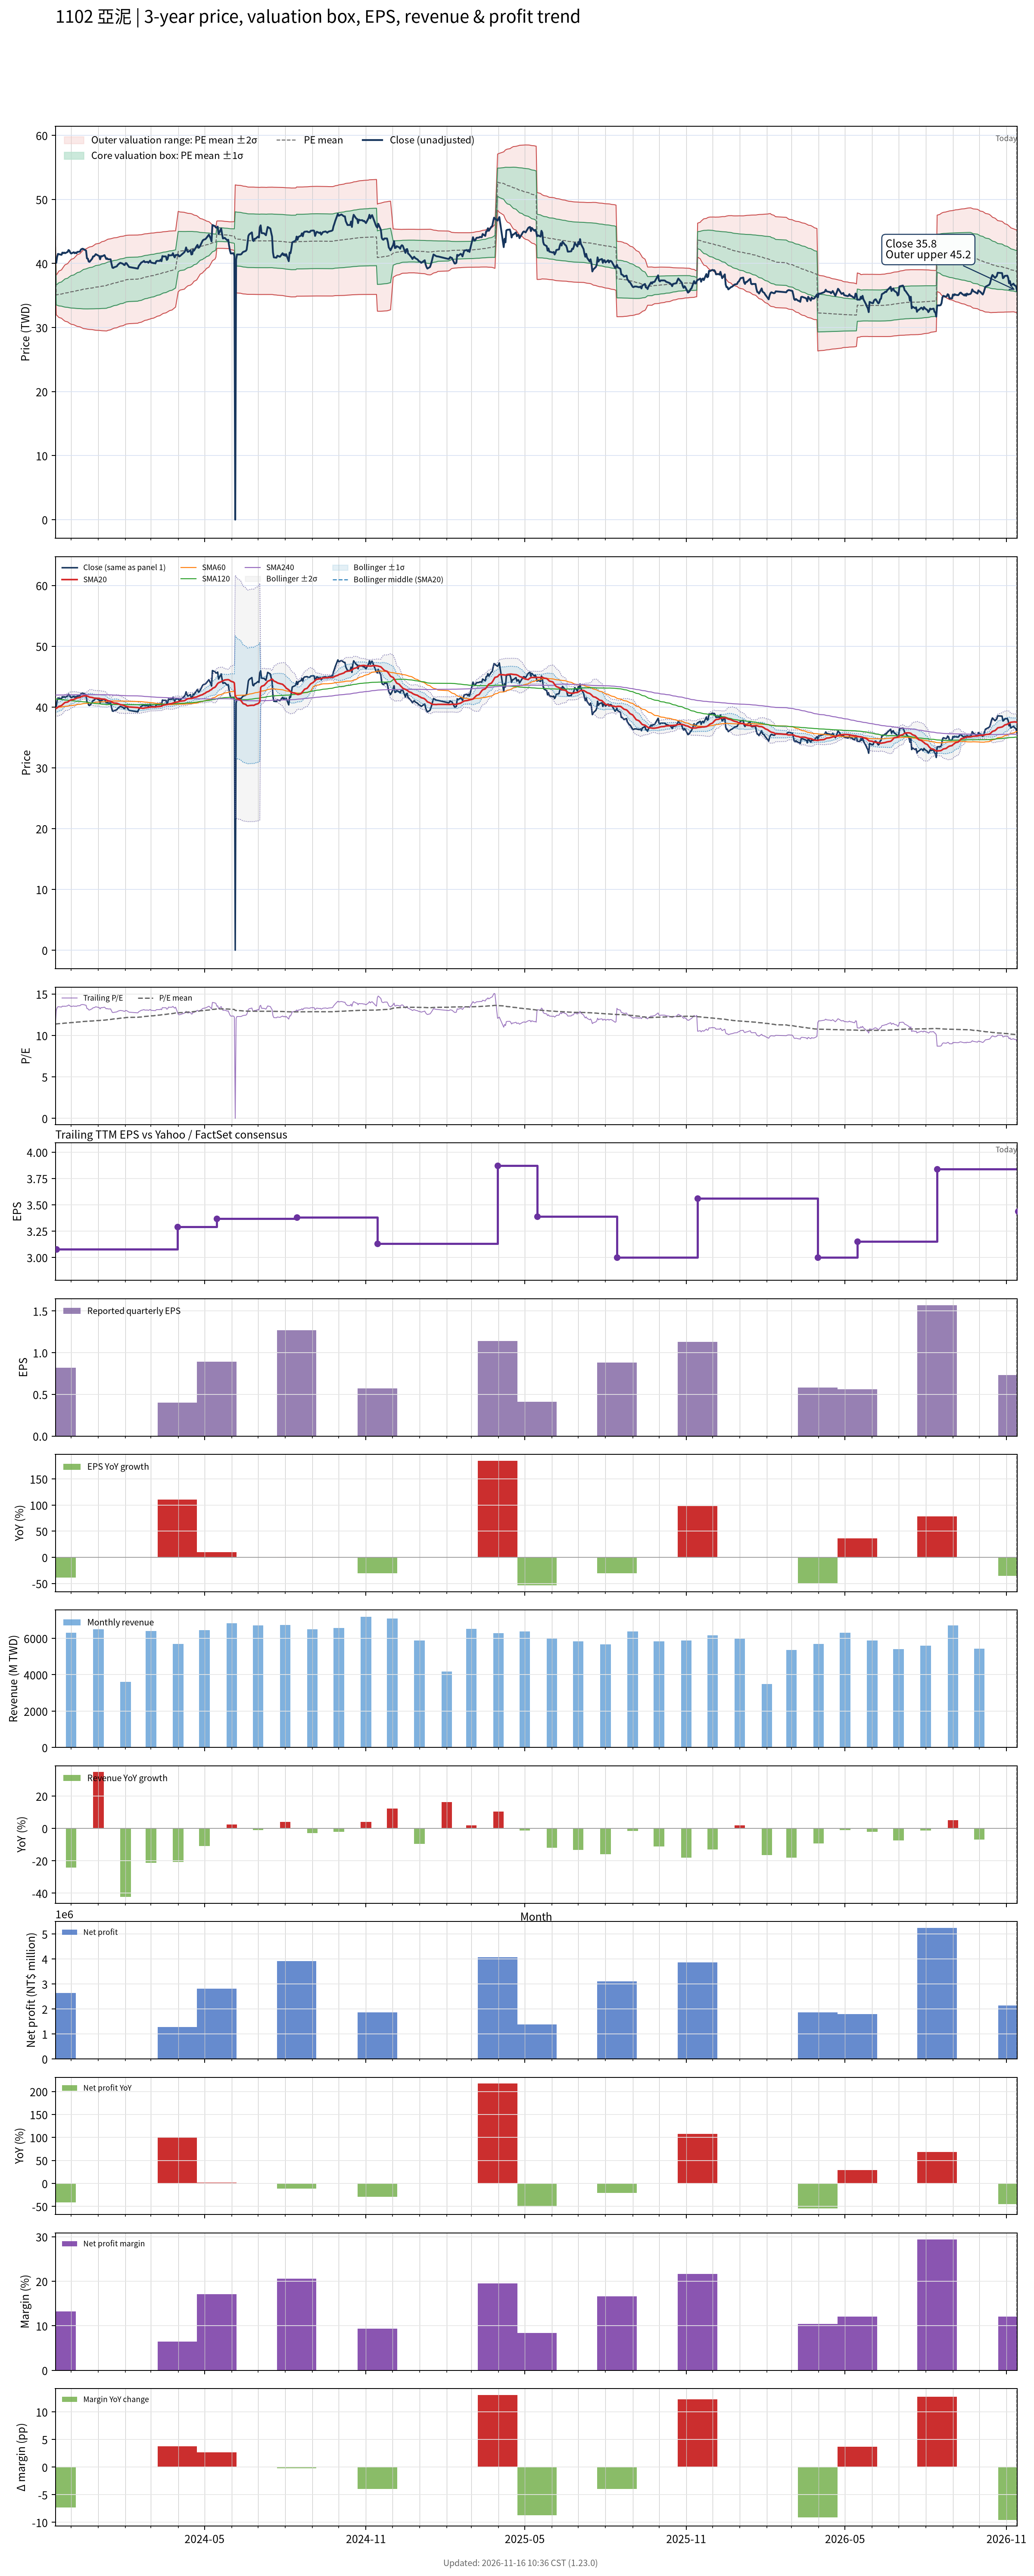

Source data for this figure (header and first rows):
# chart-version: skill-stock-dynamic-val…
date, close, available_date, period_end, eps, ttm_eps, pe, pe_mean, pe_std, price_m2, price_m1, price_mean, price_p1, price_p2, forward_eps, forward_pe, forward_pe_mean, forward_pe_std, forward_price_m2, forward_price_m1, forward_price_mean, forward_price_p1, forward_price_p2, sma20
2023-11-13, 40.55, 2023-08-14, 2023-06-30, 1.26, 3.59, 11.3, 11.38, 0.4847, 37.38, 39.12, 40.86, 42.6, 44.34, , , , , , , , , , 39.79
2023-11-14, 40.1, 2023-11-14, 2023-09-30, 0.82, 3.08, 13.02, 11.39, 0.5031, 31.98, 33.53, 35.08, 36.63, 38.18, , , , , , , , , , 39.77
2023-11-15, 41.05, 2023-11-14, 2023-09-30, 0.82, 3.08, 13.33, 11.4, 0.5291, 31.85, 33.48, 35.11, 36.74, 38.37, , , , , , , , , , 39.87
2023-11-16, 41.5, 2023-11-14, 2023-09-30, 0.82, 3.08, 13.47, 11.41, 0.5589, 31.71, 33.43, 35.15, 36.87, 38.59, , , , , , , , , , 39.98
2023-11-17, 41.45, 2023-11-14, 2023-09-30, 0.82, 3.08, 13.46, 11.42, 0.5873, 31.57, 33.38, 35.19, 37, 38.8, , , , , , , , , , 40.11
2023-11-20, 41.35, 2023-11-14, 2023-09-30, 0.82, 3.08, 13.43, 11.44, 0.6134, 31.45, 33.34, 35.22, 37.11, 39, , , , , , , , , , 40.23
2023-11-21, 41.7, 2023-11-14, 2023-09-30, 0.82, 3.08, 13.54, 11.45, 0.6413, 31.32, 33.29, 35.27, 37.24, 39.22, , , , , , , , , , 40.37
2023-11-22, 41.6, 2023-11-14, 2023-09-30, 0.82, 3.08, 13.51, 11.46, 0.6666, 31.2, 33.25, 35.31, 37.36, 39.41, , , , , , , , , , 40.5
2023-11-23, 41.7, 2023-11-14, 2023-09-30, 0.82, 3.08, 13.54, 11.48, 0.6917, 31.09, 33.22, 35.35, 37.48, 39.61, , , , , , , , , , 40.63
2023-11-24, 41.6, 2023-11-14, 2023-09-30, 0.82, 3.08, 13.51, 11.49, 0.7148, 30.98, 33.18, 35.39, 37.59, 39.79, , , , , , , , , , 40.74
2023-11-27, 41.8, 2023-11-14, 2023-09-30, 0.82, 3.08, 13.57, 11.5, 0.7381, 30.88, 33.15, 35.43, 37.7, 39.97, , , , , , , , , , 40.83
2023-11-28, 42.1, 2023-11-14, 2023-09-30, 0.82, 3.08, 13.67, 11.52, 0.7622, 30.77, 33.12, 35.47, 37.81, 40.16, , , , , , , , , , 40.93
2023-11-29, 42, 2023-11-14, 2023-09-30, 0.82, 3.08, 13.64, 11.53, 0.7846, 30.67, 33.09, 35.51, 37.92, 40.34, , , , , , , , , , 41.03
2023-11-30, 41.7, 2023-11-14, 2023-09-30, 0.82, 3.08, 13.54, 11.54, 0.8044, 30.59, 33.07, 35.54, 38.02, 40.5, , , , , , , , , , 41.12
2023-12-01, 41.55, 2023-11-14, 2023-09-30, 0.82, 3.08, 13.49, 11.55, 0.8221, 30.51, 33.05, 35.58, 38.11, 40.64, , , , , , , , , , 41.18
2023-12-04, 41.75, 2023-11-14, 2023-09-30, 0.82, 3.08, 13.56, 11.56, 0.8407, 30.44, 33.03, 35.61, 38.2, 40.79, , , , , , , , , , 41.25
2023-12-05, 41.6, 2023-11-14, 2023-09-30, 0.82, 3.08, 13.51, 11.58, 0.8581, 30.37, 33.01, 35.65, 38.29, 40.94, , , , , , , , , , 41.31
2023-12-06, 41.7, 2023-11-14, 2023-09-30, 0.82, 3.08, 13.54, 11.59, 0.876, 30.3, 32.99, 35.69, 38.39, 41.09, , , , , , , , , , 41.38
2023-12-07, 41.6, 2023-11-14, 2023-09-30, 0.82, 3.08, 13.51, 11.6, 0.8927, 30.23, 32.98, 35.73, 38.48, 41.23, , , , , , , , , , 41.44
2023-12-08, 41.8, 2023-11-14, 2023-09-30, 0.82, 3.08, 13.57, 11.62, 0.9102, 30.17, 32.97, 35.77, 38.58, 41.38, , , , , , , , , , 41.51
2023-12-11, 41.85, 2023-11-14, 2023-09-30, 0.82, 3.08, 13.59, 11.63, 0.9274, 30.1, 32.96, 35.82, 38.67, 41.53, , , , , , , , , , 41.58
2023-12-12, 42.15, 2023-11-14, 2023-09-30, 0.82, 3.08, 13.69, 11.64, 0.9457, 30.04, 32.95, 35.86, 38.77, 41.69, , , , , , , , , , 41.68
2023-12-13, 42.25, 2023-11-14, 2023-09-30, 0.82, 3.08, 13.72, 11.66, 0.964, 29.97, 32.94, 35.91, 38.87, 41.84, , , , , , , , , , 41.74
2023-12-14, 42.3, 2023-11-14, 2023-09-30, 0.82, 3.08, 13.73, 11.67, 0.982, 29.9, 32.92, 35.95, 38.97, 42, , , , , , , , , , 41.78
2023-12-15, 42.25, 2023-11-14, 2023-09-30, 0.82, 3.08, 13.72, 11.69, 0.9988, 29.84, 32.91, 35.99, 39.07, 42.14, , , , , , , , , , 41.82
2023-12-18, 42, 2023-11-14, 2023-09-30, 0.82, 3.08, 13.64, 11.7, 1.014, 29.78, 32.91, 36.03, 39.16, 42.28, , , , , , , , , , 41.85
2023-12-19, 40.8, 2023-11-14, 2023-09-30, 0.82, 3.08, 13.25, 11.71, 1.023, 29.76, 32.91, 36.06, 39.21, 42.36, , , , , , , , , , 41.8
2023-12-20, 40.75, 2023-11-14, 2023-09-30, 0.82, 3.08, 13.23, 11.72, 1.032, 29.73, 32.91, 36.09, 39.27, 42.45, , , , , , , , , , 41.76
2023-12-21, 40.3, 2023-11-14, 2023-09-30, 0.82, 3.08, 13.08, 11.73, 1.039, 29.71, 32.91, 36.11, 39.31, 42.51, , , , , , , , , , 41.69
2023-12-22, 40.25, 2023-11-14, 2023-09-30, 0.82, 3.08, 13.07, 11.73, 1.046, 29.7, 32.92, 36.14, 39.36, 42.58, , , , , , , , , , 41.62
2023-12-25, 40.75, 2023-11-14, 2023-09-30, 0.82, 3.08, 13.23, 11.74, 1.054, 29.68, 32.92, 36.17, 39.41, 42.66, , , , , , , , , , 41.57
2023-12-26, 41.1, 2023-11-14, 2023-09-30, 0.82, 3.08, 13.34, 11.75, 1.063, 29.65, 32.92, 36.2, 39.47, 42.75, , , , , , , , , , 41.52
2023-12-27, 41.1, 2023-11-14, 2023-09-30, 0.82, 3.08, 13.34, 11.76, 1.073, 29.62, 32.93, 36.23, 39.54, 42.84, , , , , , , , , , 41.48
2023-12-28, 41.25, 2023-11-14, 2023-09-30, 0.82, 3.08, 13.39, 11.78, 1.083, 29.6, 32.93, 36.27, 39.61, 42.94, , , , , , , , , , 41.45
2023-12-29, 41.45, 2023-11-14, 2023-09-30, 0.82, 3.08, 13.46, 11.79, 1.094, 29.57, 32.94, 36.31, 39.68, 43.05, , , , , , , , , , 41.45
2024-01-02, 41.15, 2023-11-14, 2023-09-30, 0.82, 3.08, 13.36, 11.8, 1.103, 29.55, 32.95, 36.35, 39.75, 43.14, , , , , , , , , , 41.42
2024-01-03, 40.65, 2023-11-14, 2023-09-30, 0.82, 3.08, 13.2, 11.81, 1.111, 29.54, 32.96, 36.38, 39.8, 43.22, , , , , , , , , , 41.37
2024-01-04, 41.15, 2023-11-14, 2023-09-30, 0.82, 3.08, 13.36, 11.82, 1.12, 29.52, 32.97, 36.42, 39.86, 43.31, , , , , , , , , , 41.34
2024-01-05, 41.1, 2023-11-14, 2023-09-30, 0.82, 3.08, 13.34, 11.84, 1.128, 29.5, 32.98, 36.45, 39.93, 43.4, , , , , , , , , , 41.32
2024-01-08, 41.3, 2023-11-14, 2023-09-30, 0.82, 3.08, 13.41, 11.85, 1.137, 29.49, 32.99, 36.49, 39.99, 43.5, , , , , , , , , , 41.3
2024-01-09, 41, 2023-11-14, 2023-09-30, 0.82, 3.08, 13.31, 11.86, 1.145, 29.47, 33, 36.53, 40.05, 43.58, , , , , , , , , , 41.25
2024-01-10, 40.7, 2023-11-14, 2023-09-30, 0.82, 3.08, 13.21, 11.87, 1.151, 29.46, 33.01, 36.55, 40.1, 43.65, , , , , , , , , , 41.18
2024-01-11, 40.8, 2023-11-14, 2023-09-30, 0.82, 3.08, 13.25, 11.89, 1.155, 29.49, 33.05, 36.61, 40.17, 43.73, , , , , , , , , , 41.11
2024-01-12, 40.65, 2023-11-14, 2023-09-30, 0.82, 3.08, 13.2, 11.91, 1.156, 29.56, 33.12, 36.68, 40.24, 43.8, , , , , , , , , , 41.02
2024-01-15, 40.65, 2023-11-14, 2023-09-30, 0.82, 3.08, 13.2, 11.93, 1.153, 29.65, 33.2, 36.75, 40.3, 43.85, , , , , , , , , , 40.95
2024-01-16, 39.95, 2023-11-14, 2023-09-30, 0.82, 3.08, 12.97, 11.95, 1.15, 29.72, 33.27, 36.81, 40.35, 43.9, , , , , , , , , , 40.84
2024-01-17, 39.35, 2023-11-14, 2023-09-30, 0.82, 3.08, 12.78, 11.97, 1.149, 29.78, 33.32, 36.86, 40.4, 43.93, , , , , , , , , , 40.77
2024-01-18, 39.3, 2023-11-14, 2023-09-30, 0.82, 3.08, 12.76, 11.98, 1.146, 29.84, 33.38, 36.91, 40.44, 43.97, , , , , , , , , , 40.7
2024-01-19, 39.4, 2023-11-14, 2023-09-30, 0.82, 3.08, 12.79, 12, 1.144, 29.91, 33.43, 36.96, 40.48, 44.01, , , , , , , , , , 40.65
2024-01-22, 39.55, 2023-11-14, 2023-09-30, 0.82, 3.08, 12.84, 12.01, 1.143, 29.96, 33.48, 37, 40.52, 44.04, , , , , , , , , , 40.62
2024-01-23, 39.75, 2023-11-14, 2023-09-30, 0.82, 3.08, 12.91, 12.03, 1.141, 30.03, 33.54, 37.06, 40.57, 44.08, , , , , , , , , , 40.57
2024-01-24, 39.9, 2023-11-14, 2023-09-30, 0.82, 3.08, 12.95, 12.05, 1.138, 30.1, 33.61, 37.11, 40.62, 44.12, , , , , , , , , , 40.51
2024-01-25, 40, 2023-11-14, 2023-09-30, 0.82, 3.08, 12.99, 12.07, 1.137, 30.16, 33.66, 37.16, 40.67, 44.17, , , , , , , , , , 40.45
2024-01-26, 40.1, 2023-11-14, 2023-09-30, 0.82, 3.08, 13.02, 12.08, 1.137, 30.21, 33.71, 37.21, 40.71, 44.22, , , , , , , , , , 40.4
2024-01-29, 39.95, 2023-11-14, 2023-09-30, 0.82, 3.08, 12.97, 12.1, 1.135, 30.28, 33.77, 37.27, 40.76, 44.26, , , , , , , , , , 40.32
2024-01-30, 39.8, 2023-11-14, 2023-09-30, 0.82, 3.08, 12.92, 12.12, 1.132, 30.34, 33.83, 37.32, 40.8, 44.29, , , , , , , , , , 40.25
2024-01-31, 39.75, 2023-11-14, 2023-09-30, 0.82, 3.08, 12.91, 12.13, 1.128, 30.42, 33.89, 37.37, 40.84, 44.32, , , , , , , , , , 40.21
2024-02-01, 40.05, 2023-11-14, 2023-09-30, 0.82, 3.08, 13, 12.15, 1.125, 30.49, 33.96, 37.42, 40.89, 44.35, , , , , , , , , , 40.15
2024-02-02, 40.05, 2023-11-14, 2023-09-30, 0.82, 3.08, 13, 12.16, 1.125, 30.54, 34, 37.47, 40.93, 44.4, , , , , , , , , , 40.1
... 669 more rows
